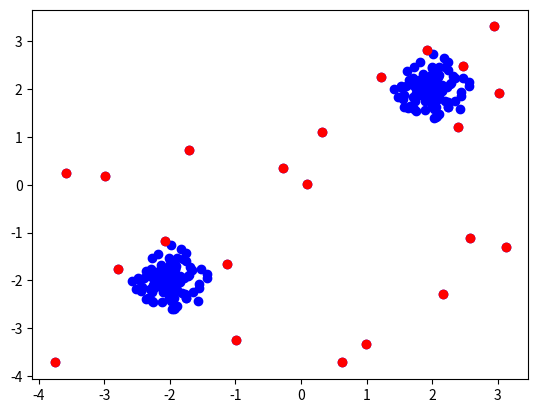

Python code for this plot:
# 实现IsolationForest高维数据的异常值检测算法
import numpy as np
import math
from collections import Counter


class Node:
    def __init__(self, val=None, right=None, left=None):
        self.val = val  # 存储样本索引,仅叶节点
        self.right = right
        self.left = left


class RandomTree:
    def __init__(self):
        self.tree = None
        self.n_feas = None

    def get_split(self, data, inds):
        # 随机构建切分点
        f = np.random.choice(self.n_feas)  # 随机选择一个特征
        up = max(data[inds, f])
        down = min(data[inds, f])
        v = (up - down) * np.random.sample() + down  # 在该特征的最大与最小值间随机选择一个数
        return f, v

    def split(self, data, inds):
        # 切分数据集
        f, v = self.get_split(data, inds)
        left_ind = []
        right_ind = []
        for i in inds:
            if data[i, f] <= v:
                left_ind.append(i)
            else:
                right_ind.append(i)
        return left_ind, right_ind

    def buildTree(self, data, inds):
        if len(inds) < 3:  # 叶节点
            return Node(val=inds)
        left_ind, right_ind = self.split(data, inds)
        left = self.buildTree(data, left_ind)
        right = self.buildTree(data, right_ind)
        return Node(left=left, right=right)

    def fit(self, data):
        self.n_feas = data.shape[1]
        inds = np.arange(data.shape[0])
        self.tree = self.buildTree(data, inds)
        return

    def traverse(self):
        # 遍历树，统计每个样本的路径长
        path_len = Counter()
        i = -1

        def helper(currentNode):
            nonlocal i
            i += 1
            if currentNode.val is not None:
                for ind in currentNode.val:
                    path_len[ind] = i
                return
            for child in [currentNode.left, currentNode.right]:
                helper(child)
                i -= 1
            return

        helper(self.tree)
        return path_len


class IsolationForest:
    def __init__(self, n_tree, epsilon):
        self.n_tree = n_tree
        self.epsilon = epsilon  # 异常点比例
        self.scores = Counter()

    def fit_predict(self, data):
        for _ in range(self.n_tree):
            RT = RandomTree()
            RT.fit(data)
            path_len = RT.traverse()
            self.scores = self.scores + path_len

        n_sample = data.shape[0]
        phi = 2 * math.log(n_sample - 1) - 2 * (n_sample - 1) / n_sample
        for key, val in self.scores.items():
            self.scores[key] = 2 ** -(val / self.n_tree / phi)  # 归一化
        q = np.quantile(list(self.scores.values()), 1 - self.epsilon)
        outliers = [key for key, val in self.scores.items() if val > q]
        return outliers


if __name__ == '__main__':
    np.random.seed(42)
    X_inliers = 0.3 * np.random.randn(100, 2)
    X_inliers = np.r_[X_inliers + 2, X_inliers - 2]
    X_outliers = np.random.uniform(low=-4, high=4, size=(20, 2))
    data = np.r_[X_inliers, X_outliers]

    IF = IsolationForest(100, 0.1)
    out_ind = IF.fit_predict(data)
    outliers = data[out_ind]

    import matplotlib.pyplot as plt

    plt.scatter(data[:, 0], data[:, 1], color='b')
    plt.scatter(outliers[:, 0], outliers[:, 1], color='r')
    plt.show()
